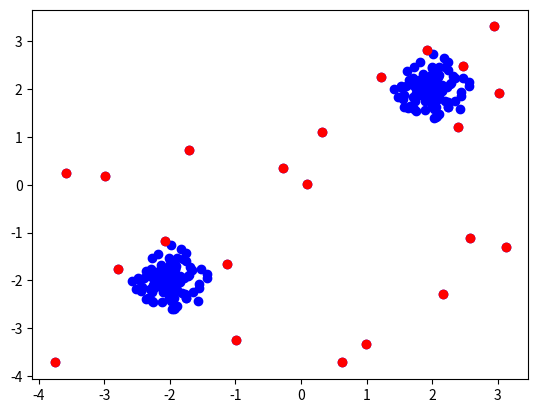

Python code for this plot:
# 实现IsolationForest高维数据的异常值检测算法
import numpy as np
import math
from collections import Counter


class Node:
    def __init__(self, val=None, right=None, left=None):
        self.val = val  # 存储样本索引,仅叶节点
        self.right = right
        self.left = left


class RandomTree:
    def __init__(self):
        self.tree = None
        self.n_feas = None

    def get_split(self, data, inds):
        # 随机构建切分点
        f = np.random.choice(self.n_feas)  # 随机选择一个特征
        up = max(data[inds, f])
        down = min(data[inds, f])
        v = (up - down) * np.random.sample() + down  # 在该特征的最大与最小值间随机选择一个数
        return f, v

    def split(self, data, inds):
        # 切分数据集
        f, v = self.get_split(data, inds)
        left_ind = []
        right_ind = []
        for i in inds:
            if data[i, f] <= v:
                left_ind.append(i)
            else:
                right_ind.append(i)
        return left_ind, right_ind

    def buildTree(self, data, inds):
        if len(inds) < 3:  # 叶节点
            return Node(val=inds)
        left_ind, right_ind = self.split(data, inds)
        left = self.buildTree(data, left_ind)
        right = self.buildTree(data, right_ind)
        return Node(left=left, right=right)

    def fit(self, data):
        self.n_feas = data.shape[1]
        inds = np.arange(data.shape[0])
        self.tree = self.buildTree(data, inds)
        return

    def traverse(self):
        # 遍历树，统计每个样本的路径长
        path_len = Counter()
        i = -1

        def helper(currentNode):
            nonlocal i
            i += 1
            if currentNode.val is not None:
                for ind in currentNode.val:
                    path_len[ind] = i
                return
            for child in [currentNode.left, currentNode.right]:
                helper(child)
                i -= 1
            return

        helper(self.tree)
        return path_len


class IsolationForest:
    def __init__(self, n_tree, epsilon):
        self.n_tree = n_tree
        self.epsilon = epsilon  # 异常点比例
        self.scores = Counter()

    def fit_predict(self, data):
        for _ in range(self.n_tree):
            RT = RandomTree()
            RT.fit(data)
            path_len = RT.traverse()
            self.scores = self.scores + path_len

        n_sample = data.shape[0]
        phi = 2 * math.log(n_sample - 1) - 2 * (n_sample - 1) / n_sample
        for key, val in self.scores.items():
            self.scores[key] = 2 ** -(val / self.n_tree / phi)  # 归一化
        q = np.quantile(list(self.scores.values()), 1 - self.epsilon)
        outliers = [key for key, val in self.scores.items() if val > q]
        return outliers


if __name__ == '__main__':
    np.random.seed(42)
    X_inliers = 0.3 * np.random.randn(100, 2)
    X_inliers = np.r_[X_inliers + 2, X_inliers - 2]
    X_outliers = np.random.uniform(low=-4, high=4, size=(20, 2))
    data = np.r_[X_inliers, X_outliers]

    IF = IsolationForest(100, 0.1)
    out_ind = IF.fit_predict(data)
    outliers = data[out_ind]

    import matplotlib.pyplot as plt

    plt.scatter(data[:, 0], data[:, 1], color='b')
    plt.scatter(outliers[:, 0], outliers[:, 1], color='r')
    plt.show()
